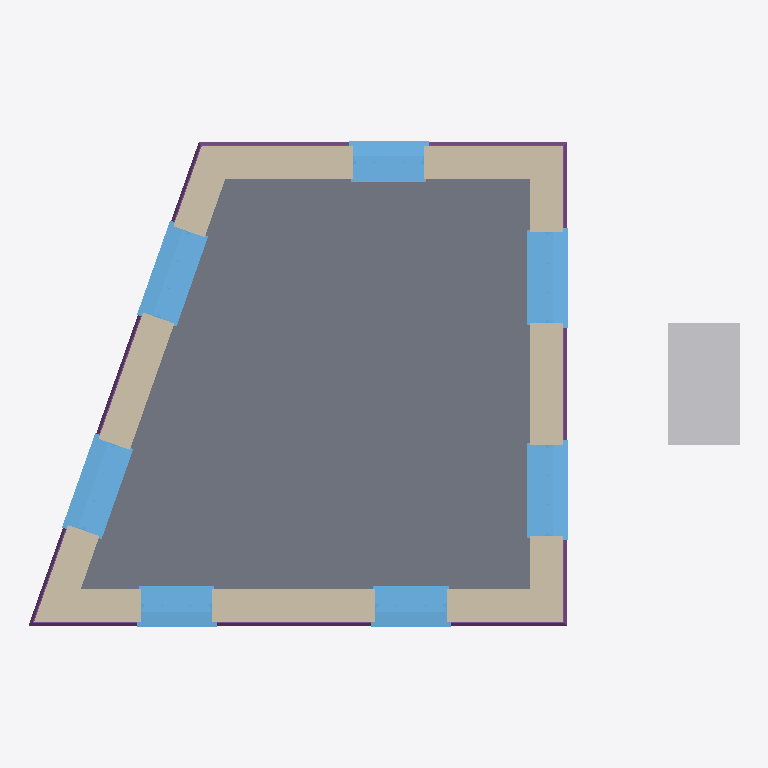
Plan cut of the same IFC building model at storey '0' (level 0.00 m, cut at 1.40 m), seen from above with north up, elements coloured by IFC class: 7 windows (light blue), 4 walls (beige), 1 slab (grey), 1 other element (light grey), 1 footing (purple). Cut surfaces are drawn darker.
Extent 7.1 m × 5.3 m × 4.2 m (x, y, z). Storeys (2): 0 at 0.00 m; 1 at 2.70 m. Elements (25): 7 IfcStructuralSurfaceMember, 7 IfcWindow, 4 IfcWall, 3 IfcRoof, 2 IfcTank, 1 IfcFooting, 1 IfcSlab.

HEADER;
FILE_DESCRIPTION(('ViewDefinition[DesignTransferView]'),'2;1');
FILE_NAME('test_model.ifc','2022-06-09T21:52:34+01:00',(''),(''),'IfcOpenShell 0.7.0','BlenderBIM [number]','');
FILE_SCHEMA(('IFC4'));
ENDSEC;
DATA;
#3=IFCPROJECT('1iw$7u2XH9WvwkANmsGdJw',$,'Homemaker Project',$,$,$,$,(#13),#7);
#2380=IFCSITE('19Ua7_Sib1i9TzR1$YQDmP',$,'Site Cube',$,$,$,$,$,$,$,$,$,$,$);
#2382=IFCBUILDING('22gXpgDx51hxpPIsz6duj0',$,'Cube',$,$,$,$,$,$,$,$,$);
#2386=IFCBUILDINGSTOREY('2siRgpMc98oxs21NIla4mq',$,'0','Storey 0',$,#2392,$,'Storey 0',.ELEMENT.,0.0);
#2393=IFCBUILDINGSTOREY('3L2zWUsFr9gQs5d1Z3VbPC',$,'1','Storey 1',$,#2398,$,'Storey 1',.ELEMENT.,2.7);
#4044=IFCSLAB('0kfORsi3DEXvdpIDg8kLYR',$,'living-floor/0',$,$,#4543,#4138,$,.FLOOR.);
#3216=IFCWALL('0j4xV$KJ566PBHe9jv8pRr',$,'default/exterior',$,$,#3226,$,$,$);
#2941=IFCWALL('0SdSxFF8rFFwfUtNbKwmYf',$,'default/exterior',$,$,#2951,$,$,$);
#4700=IFCTANK('1eQlps8wLEdeGCp8p1BRnk',$,'Cube',$,$,#4730,#4715,$,.STORAGE.);
#3615=IFCWALL('3pkqegJQzBAx_5X_x8zJO1',$,'default/exterior',$,$,#3625,$,$,$);
#2399=IFCWALL('2Ut9zfYsXEOAg5I2T9oNF3',$,'default/exterior',$,$,#2410,$,$,$);
#3769=IFCFOOTING('3H8iXO0RP629MMNa0NFYLz',$,'default/ground beam',$,$,#3894,#3889,$,.STRIP_FOOTING.);
#3158=IFCWINDOW('0yY1J4FcvDfPLy8h0$lv1G',$,'living outside window',$,$,#4563,#3181,$,1.82,0.91,$,$,$);
#3100=IFCWINDOW('1ZEh3PNHP8L8JU_nnOsvrN',$,'living outside window',$,$,#4558,#3123,$,1.82,0.91,$,$,$);
#2597=IFCWINDOW('1vWWv1SrbC_O$D_GzP_HrA',$,'living outside window',$,$,#4548,#2848,$,1.82,0.91,$,$,$);
#2883=IFCWINDOW('3Gpn$XgYz99h4zZd8IOhzs',$,'living outside window',$,$,#4553,#2906,$,1.82,0.91,$,$,$);
#3557=IFCWINDOW('1VjSXAfE5BoQ9FKTlKQLTa',$,'living outside window',$,$,#4573,#3580,$,1.445,0.91,$,$,$);
#3312=IFCWINDOW('2ctfFQSsX2TRqk_$nRWh6J',$,'living outside window',$,$,#4568,#3522,$,1.445,0.91,$,$,$);
#3711=IFCWINDOW('0Y2UD4fUX5_u6$oNPVEcYO',$,'living outside window',$,$,#4578,#3734,$,1.445,0.91,$,$,$);
ENDSEC;